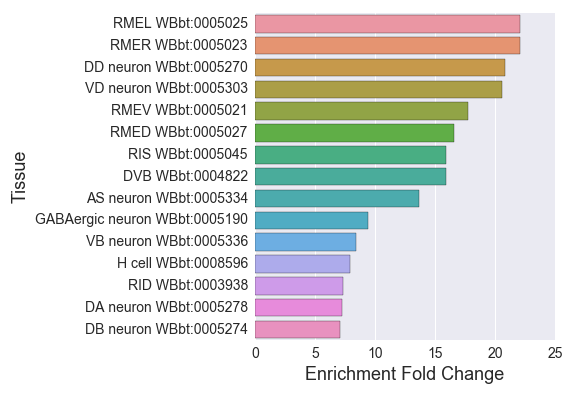

Data behind this chart, as committed beside it:
#GABAergic-motor-neurons_larva_enriched_
, Tissue, Expected, Observed, Fold Change, Q value, Enrichment Fold Change
0, nervous system WBbt:0005735, 30.05, 44.0, 1.464, 0.0001599, 1.464
1, DB neuron WBbt:0005274, 0.5644, 4.0, 7.087, 0.00492, 7.087
2, H cell WBbt:0008596, 0.252, 2.0, 7.937, 0.03275, 7.937
3, VB neuron WBbt:0005336, 0.4737, 4.0, 8.444, 0.002308, 8.444
4, dorsal nerve cord WBbt:0006750, 2.641, 10.0, 3.787, 0.001293, 3.787
5, RMER WBbt:0005023, 0.2721, 6.0, 22.05, 7.031534696241773e-07, 22.05
6, dorsal ganglion WBbt:0005214, 1.25, 5.0, 4.001, 0.02677, 4.001
7, RMED WBbt:0005027, 0.3024, 5.0, 16.54, 2.2755642021337222e-05, 16.54
8, sensory neuron WBbt:0005759, 8.164, 16.0, 1.96, 0.03011, 1.96
9, head motor neuron WBbt:0008610, 1.371, 7.0, 5.107, 0.001411, 5.107
10, retrovesicular ganglion neuron WBbt:0005…, 0.9877, 6.0, 6.074, 0.001338, 6.074
11, pharyngeal interneuron WBbt:0003668, 0.6854, 4.0, 5.836, 0.01132, 5.836
12, AS neuron WBbt:0005334, 0.2923, 4.0, 13.68, 0.0002651, 13.68
13, RMEL WBbt:0005025, 0.2721, 6.0, 22.05, 7.031534696241773e-07, 22.05
14, RIS WBbt:0005045, 0.252, 4.0, 15.87, 0.0001599, 15.87
15, GABAergic neuron WBbt:0005190, 1.592, 15.0, 9.419, 1.9029993283086347e-10, 9.419
16, cholinergic neuron WBbt:0006840, 3.427, 14.0, 4.085, 3.487088538884785e-05, 4.085
17, DD neuron WBbt:0005270, 0.6249, 13.0, 20.8, 1.7777566504868505e-13, 20.8
18, interneuron WBbt:0005113, 5.322, 17.0, 3.194, 7.466882196557797e-05, 3.194
19, VD neuron WBbt:0005303, 0.5342, 11.0, 20.59, 1.454135285520393e-11, 20.59
20, ABalpappa WBbt:0005924, 0.2923, 2.0, 6.842, 0.04751, 6.842
21, ventral ganglion (ant) WBbt:0005266, 1.048, 7.0, 6.678, 0.0002489, 6.678
22, DA neuron WBbt:0005278, 0.6854, 5.0, 7.295, 0.001411, 7.295
23, DVB WBbt:0004822, 0.252, 4.0, 15.87, 0.0001599, 15.87
24, head WBbt:0005739, 26.24, 38.0, 1.448, 0.004715, 1.448
25, motor neuron WBbt:0005409, 4.415, 18.0, 4.077, 1.3968550846431007e-06, 4.077
26, ventral cord neuron WBbt:0005300, 6.531, 21.0, 3.215, 5.150878132471504e-06, 3.215
27, anterior ganglion (post) WBbt:0005371, 2.167, 11.0, 5.076, 4.540752751748756e-05, 5.076
28, RID WBbt:0003938, 0.2721, 2.0, 7.349, 0.03978, 7.349
29, RMEV WBbt:0005021, 0.2822, 5.0, 17.72, 1.6493666516749957e-05, 17.72
30, ventral ganglion (post) WBbt:0005264, 1.31, 6.0, 4.579, 0.006072, 4.579
31, ventral nerve cord WBbt:0005829, 4.596, 11.0, 2.393, 0.02784, 2.393
32, nerve ring neuron WBbt:0006974, 4.233, 11.0, 2.599, 0.01445, 2.599
